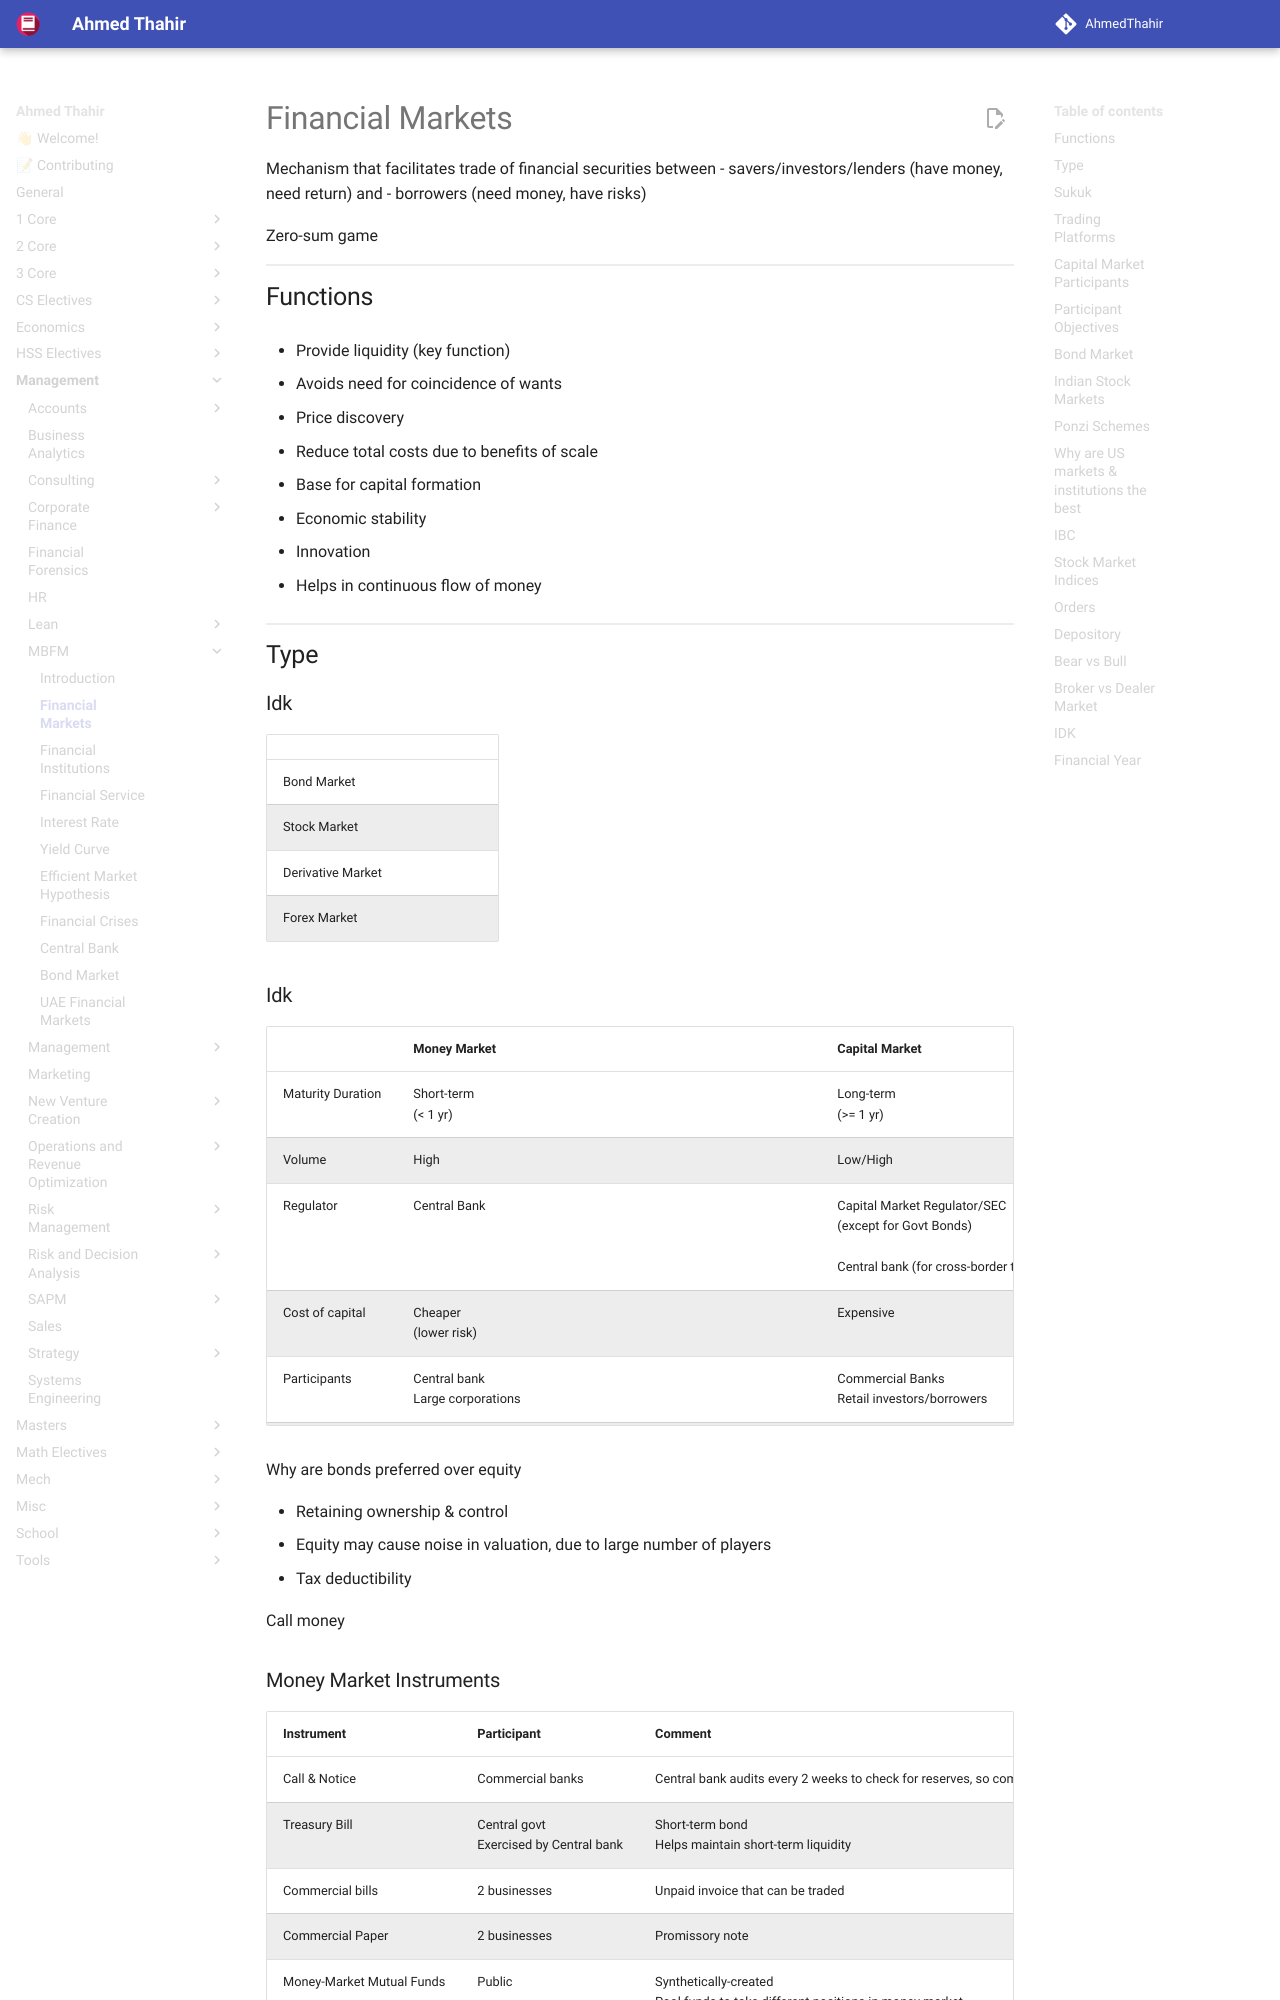

repository: AhmedThahir/AhmedThahir.github.io · page: Management/MBFM/02_Financial_Markets/index.html · generator: mkdocs

# Financial Markets

Mechanism that facilitates trade of financial securities between
- savers/investors/lenders (have money, need return)
  and
- borrowers (need money, have risks)

Zero-sum game

## Functions

- Provide liquidity (key function)

- Avoids need for coincidence of wants

- Price discovery

- Reduce total costs due to benefits of scale

- Base for capital formation

- Economic stability

- Innovation

- Helps in continuous flow of money

## Type

### Idk

|                   |      |
| ----------------- | ---- |
| Bond Market       |      |
| Stock Market      |      |
| Derivative Market |      |
| Forex Market      |      |

### Idk

|             | Money Market                                              | Capital Market|
|---          | ---                                                       | ---|
|Maturity Duration     | Short-term<br />(< 1 yr)                               | Long-term<br />(>= 1 yr) |
|Volume | High | Low/High |
|Regulator | Central Bank | Capital Market Regulator/SEC<br />(except for Govt Bonds)<br /><br />Central bank (for cross-border transactions) |
|Cost of capital         | Cheaper<br />(lower risk)                               | Expensive|
|Participants | Central bank<br />Large corporations                     | Commercial Banks<br />Retail investors/borrowers |
|Purpose | Borrowers: Working capital<br />Lenders: Investing temporary overage | Borrowers: Expenditure<br />Lenders: Long-term investments |
|Comment | Interest-bearing instruments are usually zero-coupon bonds |  |
|Comment | Money doesn’t actually flow, it’s just recorded on financial statements | |

Why are bonds preferred over equity

- Retaining ownership & control
- Equity may cause noise in valuation, due to large number of players
- Tax deductibility

Call money
